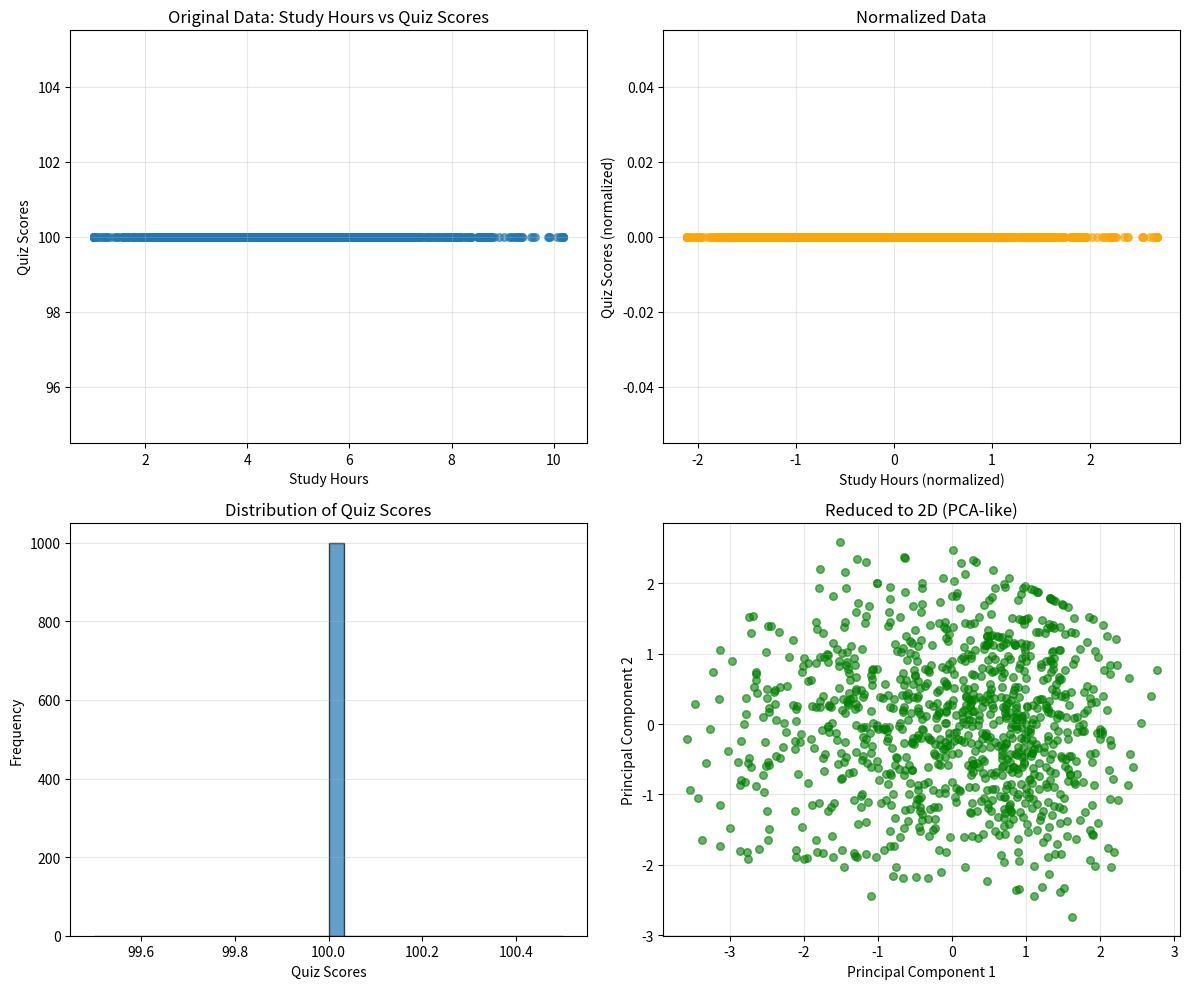

Generate this figure with matplotlib:
import numpy as np
import matplotlib.pyplot as plt
from typing import Tuple

# =============================================================================
# PART 1: GENERATE REALISTIC DATASET
# =============================================================================

def generate_dataset(n_samples: int = 1000, seed: int = 42) -> np.ndarray:
    """
    Generate a realistic dataset of student performance metrics.
    
    Features: Study Hours, Sleep Hours, Quiz Scores, Attendance (%)
    Think of this as preprocessing raw data that might come from a CSV.
    """
    np.random.seed(seed)
    
    study_hours = np.random.normal(loc=5, scale=2, size=n_samples)
    study_hours = np.clip(study_hours, 1, 12)  # Between 1-12 hours
    
    sleep_hours = np.random.normal(loc=7, scale=1.5, size=n_samples)
    sleep_hours = np.clip(sleep_hours, 4, 10)  # Between 4-10 hours
    
    quiz_scores = 40 + 8 * study_hours + 5 * sleep_hours + \
                  np.random.normal(0, 5, n_samples)
    quiz_scores = np.clip(quiz_scores, 0, 100)
    
    attendance = 50 + 5 * study_hours + 3 * sleep_hours + \
                 np.random.normal(0, 8, n_samples)
    attendance = np.clip(attendance, 0, 100)
    
    # Stack all features: shape (n_samples, 4)
    data = np.column_stack((study_hours, sleep_hours, quiz_scores, attendance))
    return data


# =============================================================================
# PART 2: EXPLORATORY DATA ANALYSIS (EDA)
# =============================================================================

def explore_data(data: np.ndarray) -> dict:
    """
    Understand your data: mean, std, min, max, correlations.
    This builds intuition about what you're working with.
    """
    stats = {}
    
    # Basic statistics
    stats['mean'] = np.mean(data, axis=0)
    stats['std'] = np.std(data, axis=0)
    stats['min'] = np.min(data, axis=0)
    stats['max'] = np.max(data, axis=0)
    stats['median'] = np.median(data, axis=0)
    
    # Quantiles (useful for understanding distribution)
    stats['q25'] = np.percentile(data, 25, axis=0)
    stats['q75'] = np.percentile(data, 75, axis=0)
    
    # Identify outliers using IQR method
    Q1 = np.percentile(data, 25, axis=0)
    Q3 = np.percentile(data, 75, axis=0)
    IQR = Q3 - Q1
    outlier_mask = ((data < (Q1 - 1.5 * IQR)) | (data > (Q3 + 1.5 * IQR))).any(axis=1)
    stats['n_outliers'] = np.sum(outlier_mask)
    
    return stats, outlier_mask


def print_stats(stats: dict, feature_names: list):
    """Pretty print statistics"""
    print("=" * 70)
    print("DATA EXPLORATION SUMMARY")
    print("=" * 70)
    for i, name in enumerate(feature_names):
        print(f"\n{name}:")
        print(f"  Mean: {stats['mean'][i]:.2f}")
        print(f"  Std:  {stats['std'][i]:.2f}")
        print(f"  Min:  {stats['min'][i]:.2f}")
        print(f"  Max:  {stats['max'][i]:.2f}")
        print(f"  Q25:  {stats['q25'][i]:.2f}")
        print(f"  Q75:  {stats['q75'][i]:.2f}")


# =============================================================================
# PART 3: DATA PREPROCESSING
# =============================================================================

def handle_outliers(data: np.ndarray, outlier_mask: np.ndarray, method: str = 'remove') -> np.ndarray:
    """
    Handle outliers: remove or clip them.
    This is a real preprocessing step you'll encounter in ML projects.
    """
    if method == 'remove':
        return data[~outlier_mask]
    elif method == 'clip':
        data_clipped = data.copy()
        for i in range(data.shape[1]):
            q1 = np.percentile(data[:, i], 25)
            q3 = np.percentile(data[:, i], 75)
            iqr = q3 - q1
            lower = q1 - 1.5 * iqr
            upper = q3 + 1.5 * iqr
            data_clipped[:, i] = np.clip(data[:, i], lower, upper)
        return data_clipped
    return data


# =============================================================================
# PART 4: FEATURE NORMALIZATION (CRUCIAL FOR ML)
# =============================================================================

def normalize_data(data: np.ndarray, method: str = 'zscore') -> Tuple[np.ndarray, np.ndarray, np.ndarray]:
    """
    Normalize features so they're on the same scale.
    This is ESSENTIAL before most ML algorithms.
    
    Returns: normalized_data, mean, std (or min, max for minmax)
    """
    if method == 'zscore':
        mean = np.mean(data, axis=0)
        std = np.std(data, axis=0)
        # Avoid division by zero
        std = np.where(std == 0, 1, std)
        normalized = (data - mean) / std
        return normalized, mean, std
    
    elif method == 'minmax':
        min_vals = np.min(data, axis=0)
        max_vals = np.max(data, axis=0)
        range_vals = max_vals - min_vals
        range_vals = np.where(range_vals == 0, 1, range_vals)
        normalized = (data - min_vals) / range_vals
        return normalized, min_vals, max_vals
    
    return data, None, None


# =============================================================================
# PART 5: FEATURE ENGINEERING
# =============================================================================

def engineer_features(data: np.ndarray) -> np.ndarray:
    """
    Create new features from existing ones.
    This teaches you how to think about data relationships.
    
    Original: Study Hours, Sleep Hours, Quiz Scores, Attendance
    New: Efficiency, Consistency Score, Potential
    """
    study = data[:, 0]
    sleep = data[:, 1]
    quiz = data[:, 2]
    attendance = data[:, 3]
    
    # Efficiency: Quiz score per study hour
    efficiency = quiz / (study + 1)  # +1 to avoid division by zero
    
    # Sleep efficiency: Quiz score per sleep hour
    sleep_efficiency = quiz / (sleep + 1)
    
    # Combined potential: weighted combination
    potential = 0.4 * quiz + 0.3 * attendance + 0.2 * efficiency + 0.1 * sleep_efficiency
    
    new_features = np.column_stack((efficiency, sleep_efficiency, potential))
    return new_features


# =============================================================================
# PART 6: CORRELATION ANALYSIS
# =============================================================================

def compute_correlation(data: np.ndarray, feature_names: list) -> np.ndarray:
    """
    Understand relationships between features using correlation.
    This helps you understand which features matter for prediction.
    """
    # Normalize first (correlation requires same scale)
    normalized, _, _ = normalize_data(data)
    
    # Correlation matrix: dot product of normalized features
    correlation_matrix = np.dot(normalized.T, normalized) / len(data)
    
    print("\n" + "=" * 70)
    print("CORRELATION ANALYSIS")
    print("=" * 70)
    for i in range(len(feature_names)):
        for j in range(i + 1, len(feature_names)):
            corr = correlation_matrix[i, j]
            print(f"{feature_names[i]} <-> {feature_names[j]}: {corr:.3f}")
    
    return correlation_matrix


# =============================================================================
# PART 7: DIMENSIONALITY REDUCTION (PCA-like concept)
# =============================================================================

def reduce_dimensionality(data: np.ndarray, n_components: int = 2) -> np.ndarray:
    """
    Reduce data to fewer dimensions while keeping variance.
    This is a simplified PCA concept to understand dimension reduction.
    """
    # Normal
    normalized, _, _ = normalize_data(data)
    
    # Compute covariance matrix
    cov_matrix = np.cov(normalized.T)
    
    # Get eigenvalues and eigenvectors
    eigenvalues, eigenvectors = np.linalg.eig(cov_matrix)
    
    # Sort by eigenvalues (descending)
    idx = np.argsort(eigenvalues)[::-1]
    eigenvalues = eigenvalues[idx]
    eigenvectors = eigenvectors[:, idx]
    
    # Select top components
    top_eigenvectors = eigenvectors[:, :n_components]
    
    # Project data
    reduced_data = np.dot(normalized, top_eigenvectors)
    
    variance_explained = eigenvalues[:n_components] / np.sum(eigenvalues)
    print(f"\nVariance explained by {n_components} components: {variance_explained.sum():.2%}")
    
    return reduced_data


# =============================================================================
# PART 8: VISUALIZATION
# =============================================================================

def visualize_pipeline(original_data: np.ndarray, 
                       normalized_data: np.ndarray,
                       reduced_data: np.ndarray):
    """
    Visualize the transformation journey of your data.
    """
    fig, axes = plt.subplots(2, 2, figsize=(12, 10))
    
    # Original data: Study vs Quiz
    axes[0, 0].scatter(original_data[:, 0], original_data[:, 2], alpha=0.6, s=30)
    axes[0, 0].set_xlabel('Study Hours')
    axes[0, 0].set_ylabel('Quiz Scores')
    axes[0, 0].set_title('Original Data: Study Hours vs Quiz Scores')
    axes[0, 0].grid(True, alpha=0.3)
    
    # Normalized data
    axes[0, 1].scatter(normalized_data[:, 0], normalized_data[:, 2], alpha=0.6, s=30, color='orange')
    axes[0, 1].set_xlabel('Study Hours (normalized)')
    axes[0, 1].set_ylabel('Quiz Scores (normalized)')
    axes[0, 1].set_title('Normalized Data')
    axes[0, 1].grid(True, alpha=0.3)
    
    # Distribution of a feature
    axes[1, 0].hist(original_data[:, 2], bins=30, alpha=0.7, edgecolor='black')
    axes[1, 0].set_xlabel('Quiz Scores')
    axes[1, 0].set_ylabel('Frequency')
    axes[1, 0].set_title('Distribution of Quiz Scores')
    axes[1, 0].grid(True, alpha=0.3, axis='y')
    
    # Reduced dimensions
    axes[1, 1].scatter(reduced_data[:, 0], reduced_data[:, 1], alpha=0.6, s=30, color='green')
    axes[1, 1].set_xlabel('Principal Component 1')
    axes[1, 1].set_ylabel('Principal Component 2')
    axes[1, 1].set_title('Reduced to 2D (PCA-like)')
    axes[1, 1].grid(True, alpha=0.3)
    
    plt.tight_layout()
    plt.savefig('data_pipeline.png', dpi=150, bbox_inches='tight')
    print("\n✓ Visualization saved as 'data_pipeline.png'")
    plt.show()


# =============================================================================
# PART 9: MAIN PIPELINE
# =============================================================================

def run_pipeline():
    """Execute the complete data analysis pipeline"""
    
    feature_names = ['Study Hours', 'Sleep Hours', 'Quiz Scores', 'Attendance (%)']
    
    print("\n" + "=" * 70)
    print("NUMPY DATA ANALYSIS PIPELINE")
    print("=" * 70)
    
    # Step 1: Generate data
    print("\n[1] Generating dataset...")
    data = generate_dataset(n_samples=1000)
    print(f"    Shape: {data.shape}")
    
    # Step 2: Explore
    print("\n[2] Exploring data...")
    stats, outlier_mask = explore_data(data)
    print_stats(stats, feature_names)
    print(f"    Outliers found: {stats['n_outliers']}")
    
    # Step 3: Handle outliers
    print("\n[3] Handling outliers...")
    data_clean = handle_outliers(data, outlier_mask, method='clip')
    print(f"    Cleaned data shape: {data_clean.shape}")
    
    # Step 4: Normalize
    print("\n[4] Normalizing data...")
    normalized, mean, std = normalize_data(data_clean, method='zscore')
    print(f"    Normalized mean: {np.mean(normalized, axis=0)}")
    print(f"    Normalized std:  {np.std(normalized, axis=0)}")
    
    # Step 5: Feature engineering
    print("\n[5] Engineering new features...")
    new_features = engineer_features(data_clean)
    combined_data = np.column_stack((data_clean, new_features))
    print(f"    New features shape: {new_features.shape}")
    print(f"    Combined data shape: {combined_data.shape}")
    
    # Step 6: Correlation
    print("\n[6] Computing correlations...")
    correlation = compute_correlation(data_clean, feature_names)
    
    # Step 7: Dimensionality reduction
    print("\n[7] Reducing dimensionality...")
    reduced = reduce_dimensionality(data_clean, n_components=2)
    
    # Step 8: Visualize
    print("\n[8] Creating visualizations...")
    visualize_pipeline(data_clean, normalized, reduced)
    
    print("\n" + "=" * 70)
    print("PIPELINE COMPLETE! You now understand:")
    print("  • Data exploration and statistics")
    print("  • Outlier detection and handling")
    print("  • Feature normalization (CRUCIAL for ML)")
    print("  • Feature engineering")
    print("  • Correlation analysis")
    print("  • Dimensionality reduction")
    print("=" * 70)


if __name__ == "__main__":
    run_pipeline()